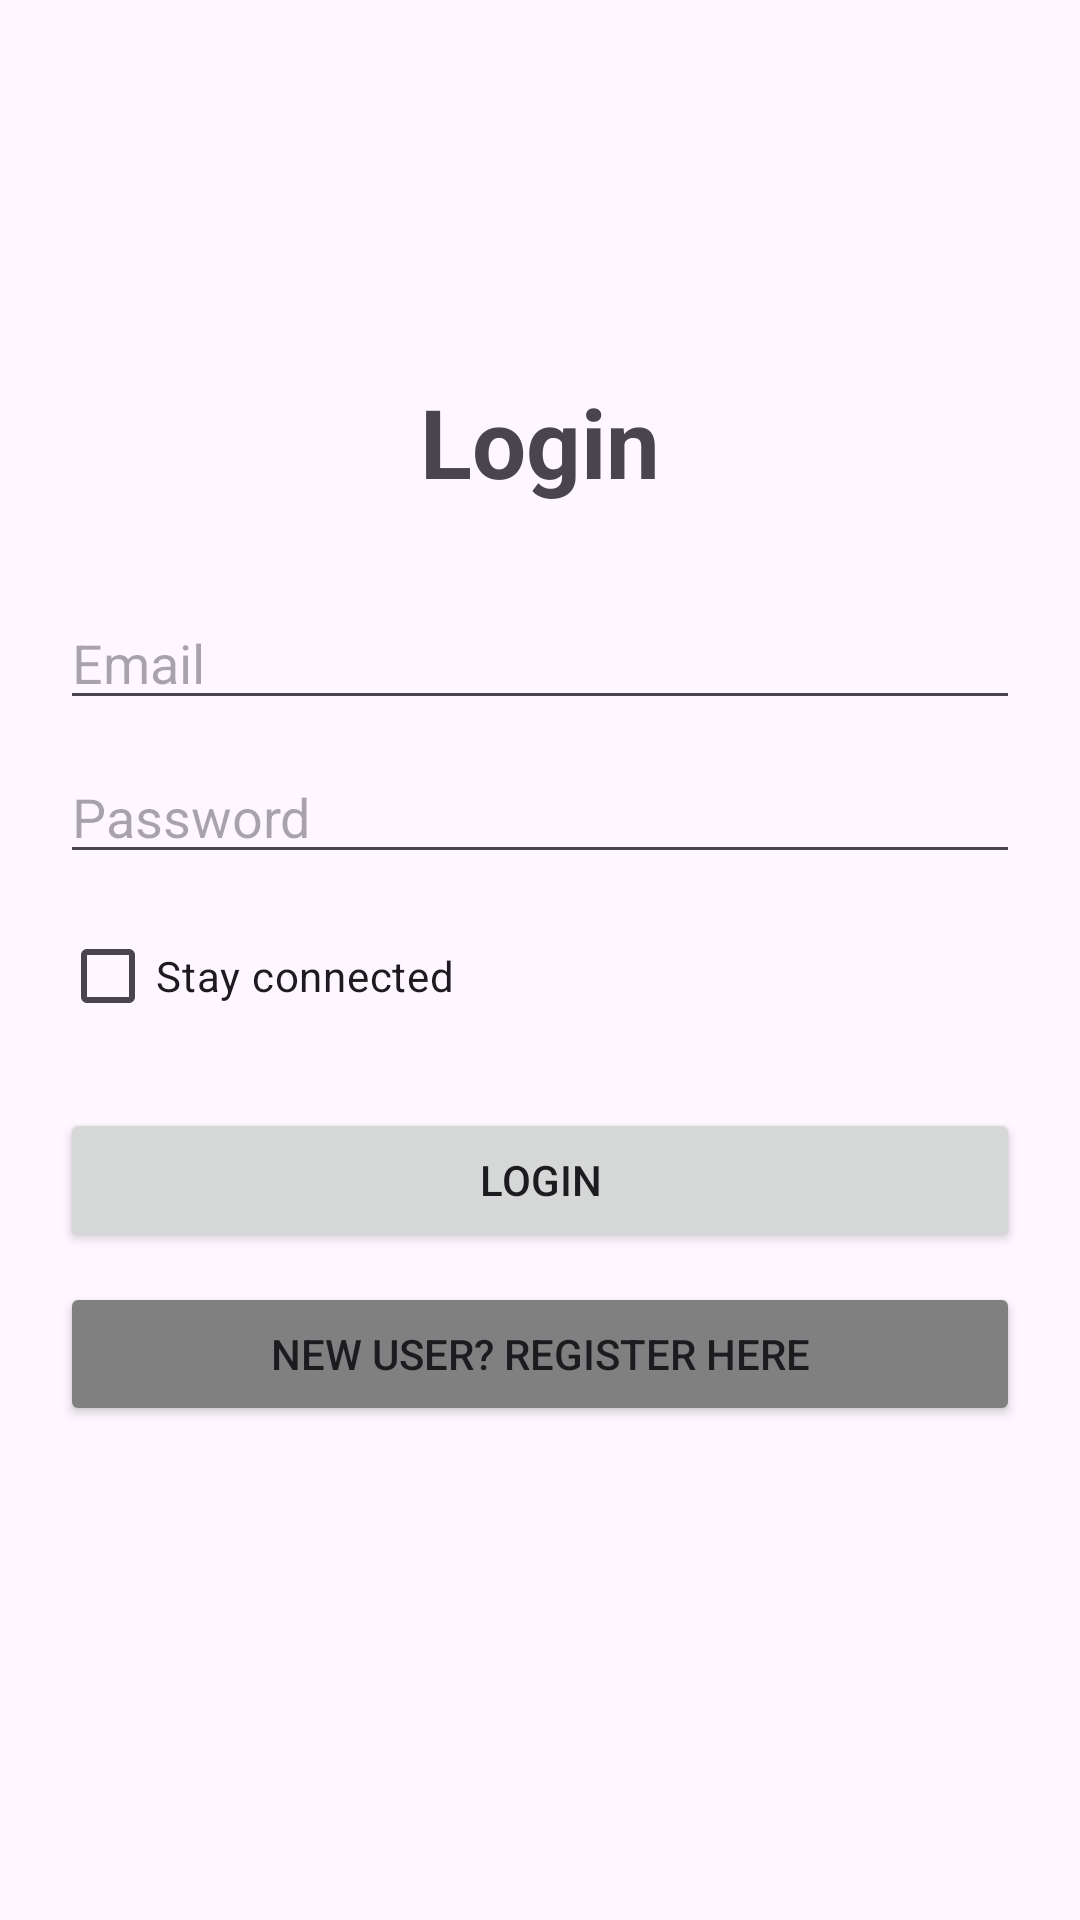

Here is an Android app screen rendered from its layout file. Give the layout XML and the strings, colors and styles it references.
<!-- AndroidManifest.xml: application theme Theme.N2121 -->
<!-- res/layout/activity_login.xml -->
<?xml version="1.0" encoding="utf-8"?>
<LinearLayout xmlns:android="http://schemas.android.com/apk/res/android"
    android:layout_width="match_parent"
    android:layout_height="match_parent"
    android:orientation="vertical"
    android:padding="20dp"
    android:gravity="center">

    <TextView
        android:layout_width="wrap_content"
        android:layout_height="wrap_content"
        android:text="Login"
        android:textSize="32sp"
        android:textStyle="bold"
        android:layout_marginBottom="30dp" />

    <EditText
        android:id="@+id/etEmail"
        android:layout_width="match_parent"
        android:layout_height="wrap_content"
        android:hint="Email"
        android:inputType="textEmailAddress"
        android:layout_marginBottom="10dp" />

    <EditText
        android:id="@+id/etPass"
        android:layout_width="match_parent"
        android:layout_height="wrap_content"
        android:hint="Password"
        android:inputType="textPassword"
        android:layout_marginBottom="10dp" />

    <CheckBox
        android:id="@+id/cbStayConnect"
        android:layout_width="match_parent"
        android:layout_height="wrap_content"
        android:text="Stay connected"
        android:layout_marginBottom="20dp" />

    <Button
        android:id="@+id/btnLogin"
        android:layout_width="match_parent"
        android:layout_height="wrap_content"
        android:text="Login" />

    <Button
        android:id="@+id/btnGoToRegister"
        android:layout_width="match_parent"
        android:layout_height="wrap_content"
        android:text="New User? Register Here"
        android:backgroundTint="#808080"
        android:layout_marginTop="10dp" />

    <TextView
        android:id="@+id/tvMsg"
        android:layout_width="match_parent"
        android:layout_height="wrap_content"
        android:textColor="#D32F2F"
        android:gravity="center"
        android:layout_marginTop="20dp" />

</LinearLayout>
<!-- resources referenced by this layout -->
<resources>
  <style name="Theme.N2121" parent="Base.Theme.N2121" />
  <style name="Base.Theme.N2121" parent="Theme.Material3.DayNight.NoActionBar">
          
          
      </style>
</resources>
